Image classification data set "CNN classification of sugracane diseases" (Shabinaja/roboflow-sugarcane-diseases on GitHub). Class labels (5): healthy, red rot, ring spot, rust, smut.

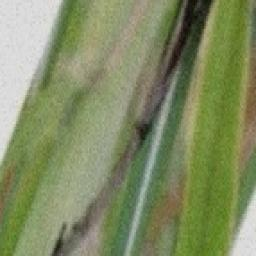
Label: smut

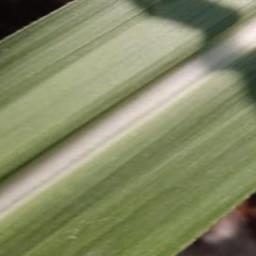
Label: healthy

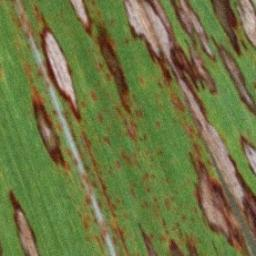
Label: ring spot

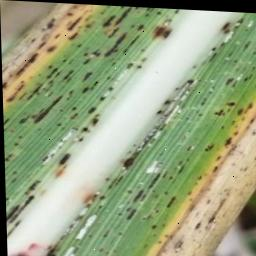
Label: rust

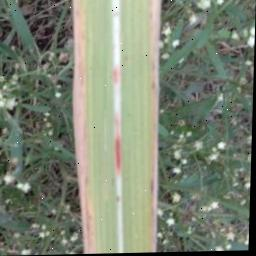
Label: red rot

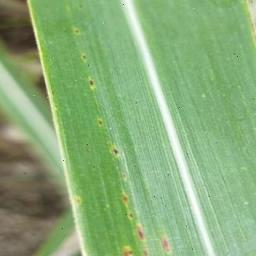
Label: rust
